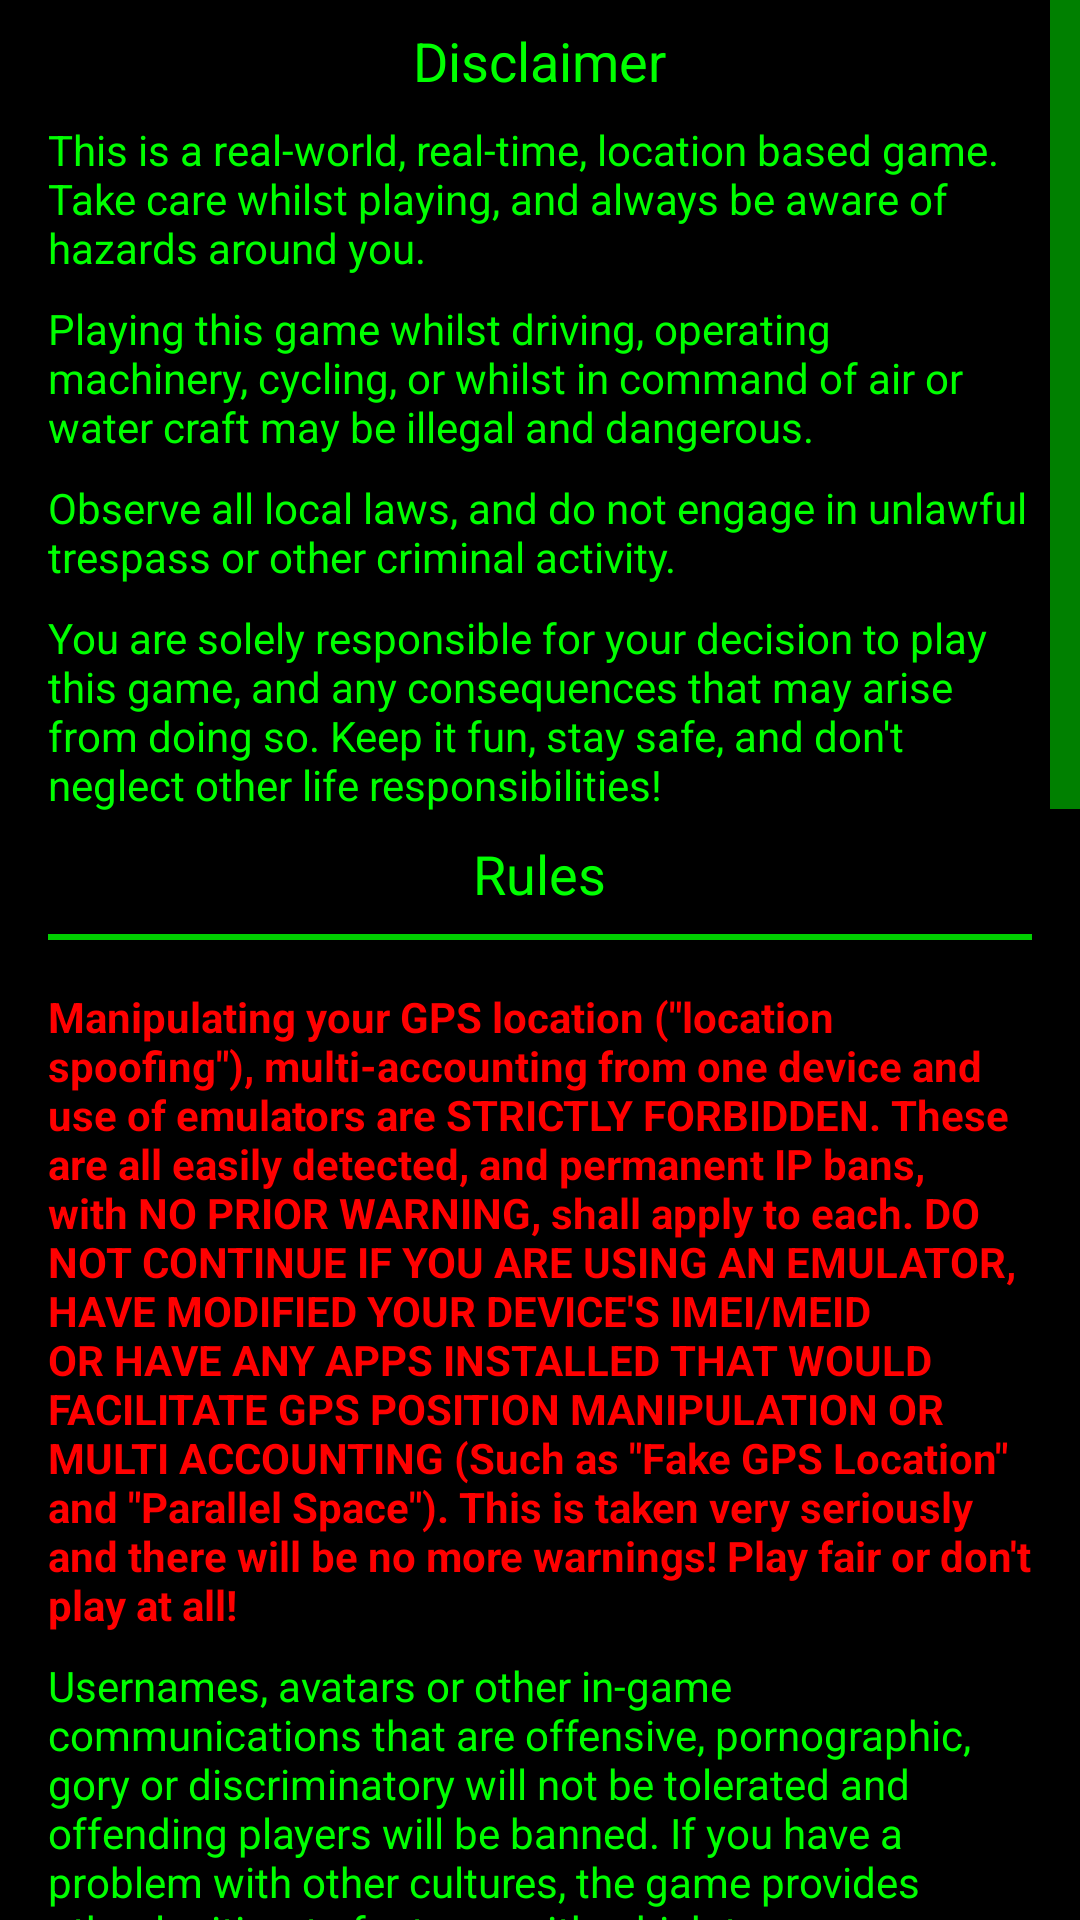

This screen was rendered from an Android layout file. Write that file and the resources it references.
<!-- AndroidManifest.xml: application theme AppTheme -->
<!-- res/layout/main_disclaimer.xml -->
<?xml version="1.0" encoding="utf-8"?>
<ScrollView xmlns:android="http://schemas.android.com/apk/res/android"
    xmlns:app="http://schemas.android.com/apk/res-auto"
    android:orientation="vertical"
            android:layout_width="match_parent"
            android:layout_height="match_parent"
            android:fadeScrollbars="false"
            android:scrollbarThumbVertical="?attr/ScrollBarColour"
            android:background="?attr/PanelTransparency">

    <LinearLayout
        android:orientation="vertical"
        android:layout_width="match_parent"
        android:layout_height="match_parent"
        android:background="?attr/PanelTransparency"
        >

        <TextView
            android:layout_width="wrap_content"
            android:layout_height="wrap_content"
            android:textAppearance="?android:attr/textAppearanceMedium"
            android:text="@string/disclaimer"
            android:id="@+id/textView2"
            android:layout_gravity="center_horizontal"
            android:layout_marginTop="@dimen/MainViewSpacing"
            android:layout_marginLeft="@dimen/MainViewSideMargin"
            android:layout_marginRight="@dimen/MainViewSideMargin"
            />

        <TextView
            android:layout_width="fill_parent"
            android:layout_height="wrap_content"
            android:text="@string/disclaimer1"
            android:id="@+id/textView3"
            android:layout_gravity="center_horizontal"
            android:layout_marginTop="@dimen/MainViewSpacing"
            android:layout_marginLeft="@dimen/MainViewSideMargin"
            android:layout_marginRight="@dimen/MainViewSideMargin"/>

        <TextView
            android:layout_width="fill_parent"
            android:layout_height="wrap_content"
            android:text="@string/disclaimer2"
            android:id="@+id/textView7"
            android:layout_gravity="center_horizontal"
            android:layout_marginTop="@dimen/MainViewSpacing"
            android:layout_marginLeft="@dimen/MainViewSideMargin"
            android:layout_marginRight="@dimen/MainViewSideMargin"/>

        <TextView
            android:layout_width="fill_parent"
            android:layout_height="wrap_content"
            android:text="@string/disclaimer3"
            android:id="@+id/textView9"
            android:layout_gravity="center_horizontal"
            android:layout_marginTop="@dimen/MainViewSpacing"
            android:layout_marginLeft="@dimen/MainViewSideMargin"
            android:layout_marginRight="@dimen/MainViewSideMargin"/>

        <TextView
            android:layout_width="fill_parent"
            android:layout_height="wrap_content"
            android:text="@string/disclaimer4"
            android:id="@+id/textView10"
            android:layout_gravity="center_horizontal"
            android:layout_marginTop="@dimen/MainViewSpacing"
            android:layout_marginLeft="@dimen/MainViewSideMargin"
            android:layout_marginRight="@dimen/MainViewSideMargin"/>        <TextView
        android:layout_width="wrap_content"
        android:layout_height="wrap_content"
        android:textAppearance="?android:attr/textAppearanceMedium"
        android:text="@string/rules"
        android:id="@+id/textView5"
        android:layout_gravity="center_horizontal"
        android:layout_marginTop="@dimen/MainViewSpacing"
        android:layout_marginLeft="@dimen/MainViewSideMargin"
        android:layout_marginRight="@dimen/MainViewSideMargin"/>

        <View
            android:layout_width="match_parent"
            android:layout_height="@dimen/SeparatorThickness"
            android:background="?attr/ButtonEdgeColour"
            android:layout_marginTop="@dimen/SeperatorMargins"
            android:layout_marginBottom="@dimen/SeperatorMargins"
            android:layout_marginLeft="@dimen/MainViewSideMargin"
            android:layout_marginRight="@dimen/MainViewSideMargin"/>

        <TextView
            android:layout_width="fill_parent"
            android:layout_height="wrap_content"
            android:text="@string/rules1"
            android:id="@+id/textView4"
            android:layout_gravity="center_horizontal"
            android:textStyle="bold"
            android:textColor="?attr/BadColour"
            android:layout_marginTop="@dimen/MainViewSpacing"
            android:layout_marginLeft="@dimen/MainViewSideMargin"
            android:layout_marginRight="@dimen/MainViewSideMargin"/>

        <TextView
            android:layout_width="fill_parent"
            android:layout_height="wrap_content"
            android:text="@string/rules2"
            android:id="@+id/textView17"
            android:layout_gravity="center_horizontal"
            android:layout_marginTop="@dimen/MainViewSpacing"
            android:layout_marginLeft="@dimen/MainViewSideMargin"
            android:layout_marginRight="@dimen/MainViewSideMargin"/>

        <TextView
            android:layout_width="fill_parent"
            android:layout_height="wrap_content"
            android:text="@string/rules3"
            android:id="@+id/textView13"
            android:layout_gravity="center_horizontal"
            android:layout_marginTop="@dimen/MainViewSpacing"
            android:layout_marginLeft="@dimen/MainViewSideMargin"
            android:layout_marginRight="@dimen/MainViewSideMargin"/>

        <TextView
            android:layout_width="fill_parent"
            android:layout_height="wrap_content"
            android:text="@string/rules4"
            android:id="@+id/textView148"
            android:layout_gravity="center_horizontal"
            android:layout_marginTop="@dimen/MainViewSpacing"
            android:layout_marginLeft="@dimen/MainViewSideMargin"
            android:layout_marginRight="@dimen/MainViewSideMargin"/>

        <View
            android:layout_width="match_parent"
            android:layout_height="@dimen/SeparatorThickness"
            android:background="?attr/ButtonEdgeColour"
            android:layout_marginTop="@dimen/SeperatorMargins"
            android:layout_marginBottom="@dimen/SeperatorMargins"
            android:layout_marginLeft="@dimen/MainViewSideMargin"
            android:layout_marginRight="@dimen/MainViewSideMargin"/>

        <TextView
            android:layout_width="wrap_content"
            android:layout_height="wrap_content"
            android:textAppearance="?android:attr/textAppearanceMedium"
            android:text="@string/privacy"
            android:id="@+id/textView25"
            android:layout_gravity="center_horizontal"
            android:layout_marginTop="@dimen/MainViewSpacing"
            android:layout_marginLeft="@dimen/MainViewSideMargin"
            android:layout_marginRight="@dimen/MainViewSideMargin"/>

        <TextView
            android:layout_width="fill_parent"
            android:layout_height="wrap_content"
            android:text="@string/privacy1"
            android:id="@+id/textView24"
            android:layout_gravity="center_horizontal"
            android:layout_marginTop="@dimen/MainViewSpacing"
            android:layout_marginLeft="@dimen/MainViewSideMargin"
            android:layout_marginRight="@dimen/MainViewSideMargin"/>

        <TextView
            android:layout_width="fill_parent"
            android:layout_height="wrap_content"
            android:text="@string/privacy2"
            android:id="@+id/textView217"
            android:layout_gravity="center_horizontal"
            android:layout_marginTop="@dimen/MainViewSpacing"
            android:layout_marginLeft="@dimen/MainViewSideMargin"
            android:layout_marginRight="@dimen/MainViewSideMargin"/>

        <TextView
            android:layout_width="fill_parent"
            android:layout_height="wrap_content"
            android:text="@string/privacy3"
            android:id="@+id/textView213"
            android:layout_gravity="center_horizontal"
            android:layout_marginTop="@dimen/MainViewSpacing"
            android:layout_marginLeft="@dimen/MainViewSideMargin"
            android:layout_marginRight="@dimen/MainViewSideMargin"/>

        <ImageView
            android:id="@+id/imageView27"
            android:layout_width="wrap_content"
            android:layout_height="wrap_content"
            android:layout_gravity="center"
            android:src="@drawable/button_privacy" />

        <TextView
            android:layout_width="fill_parent"
            android:layout_height="wrap_content"
            android:text="@string/privacy4"
            android:id="@+id/textView218"
            android:layout_gravity="center_horizontal"
            android:layout_marginTop="@dimen/MainViewSpacing"
            android:layout_marginLeft="@dimen/MainViewSideMargin"
            android:layout_marginRight="@dimen/MainViewSideMargin"/>

        <View
            android:layout_width="match_parent"
            android:layout_height="@dimen/SeparatorThickness"
            android:background="?attr/ButtonEdgeColour"
            android:layout_marginTop="@dimen/SeperatorMargins"
            android:layout_marginBottom="@dimen/SeperatorMargins"
            android:layout_marginLeft="@dimen/MainViewSideMargin"
            android:layout_marginRight="@dimen/MainViewSideMargin"/>

        <CheckBox
            android:layout_width="wrap_content"
            android:layout_height="wrap_content"
            android:text="@string/agreement"
            android:id="@+id/chkAgree"
            android:textColor="?attr/MainUIColour"
            android:button="@drawable/checkbox"
            android:layout_marginTop="@dimen/MainViewSpacing"
            android:layout_marginLeft="@dimen/MainViewSideMargin"
            android:layout_marginRight="@dimen/MainViewSideMargin"
            android:checked="false"
            android:paddingLeft="@dimen/ButtonEdgePadding"/>

    </LinearLayout>
</ScrollView>
<!-- resources referenced by this layout -->
<resources>
  <dimen name="ButtonEdgePadding">4dp</dimen>
  <dimen name="MainViewSideMargin">16dp</dimen>
  <dimen name="MainViewSpacing">8dp</dimen>
  <dimen name="SeparatorThickness">2dp</dimen>
  <dimen name="SeperatorMargins">8dp</dimen>
  <string name="agreement">I agree to the above, that I am solely responsible for my own actions and choice to play this game, and will exercise common sense when doing so.</string>
  <string name="disclaimer">Disclaimer</string>
  <string name="disclaimer1">This is a real-world, real-time, location based game. Take care whilst playing, and always be aware of hazards around you.</string>
  <string name="disclaimer2">Playing this game whilst driving, operating machinery, cycling, or whilst in command of air or water craft may be illegal and dangerous.</string>
  <string name="disclaimer3">Observe all local laws, and do not engage in unlawful trespass or other criminal activity.</string>
  <string name="disclaimer4">You are solely responsible for your decision to play this game, and any consequences that may arise from doing so. Keep it fun, stay safe, and don\'t neglect other life responsibilities!</string>
  <string name="privacy">Privacy</string>
  <string name="privacy1">Launch! is a free game that does not engage in any marketing whatsoever, and personal information will be treated with utmost respect. Policy changes will always be by prior agreement in order to continue playing, should Launch! ever become a marketable product.</string>
  <string name="privacy2">A unique, securely-encrypted key derived from your device\'s identity is used for the sole purpose of identifying your account. Other non-personally-identifying parameters of the device, and lists of running apps/services, may be accessed to prevent cheating.</string>
  <string name="privacy3">Your real world location will be shared with other players. A \"Privacy Zone\" feature exists which allows you to obscure sensitive locations such as home and workplaces from the game. It is advisable to make use of this facility before you begin playing, by clicking the icon on the registration screen or accessing it in the Settings menu later. It bears the following symbol:</string>
  <string name="privacy4">All in-game activity is logged on the server for administration, debugging and development purposes. Cooperation with the UK authorities (or their nominated parties) will be made in the highly unlikely event that they should wish to access the data for the purposes of law enforcement, security or national interests.</string>
  <string name="rules">Rules</string>
  <string name="rules2">Usernames, avatars or other in-game communications that are offensive, pornographic, gory or discriminatory will not be tolerated and offending players will be banned. If you have a problem with other cultures, the game provides other legitimate features with which to express your disapproval; but don\'t be surprised when they shoot back!</string>
  <string name="rules3">The gameplay mechanics, features and configurations are subject to change at any time, without notice, for development purposes. All players are invited (and encouraged) to share their opinions on these matters via the Discord group.</string>
  <string name="rules4">Exploiting \"faults\" with the game rules, or other forms of \"gamesmanship\", is actively encouraged; it makes the issues easier to identify and fix!</string>
  <dimen name="CheckBoxSpaceToText">8dp</dimen>
  <dimen name="CheckBoxBorderWidth">1dp</dimen>
  <dimen name="CheckBoxSize">24dp</dimen>
  <dimen name="ButtonEdgeWidth">2dp</dimen>
</resources>
